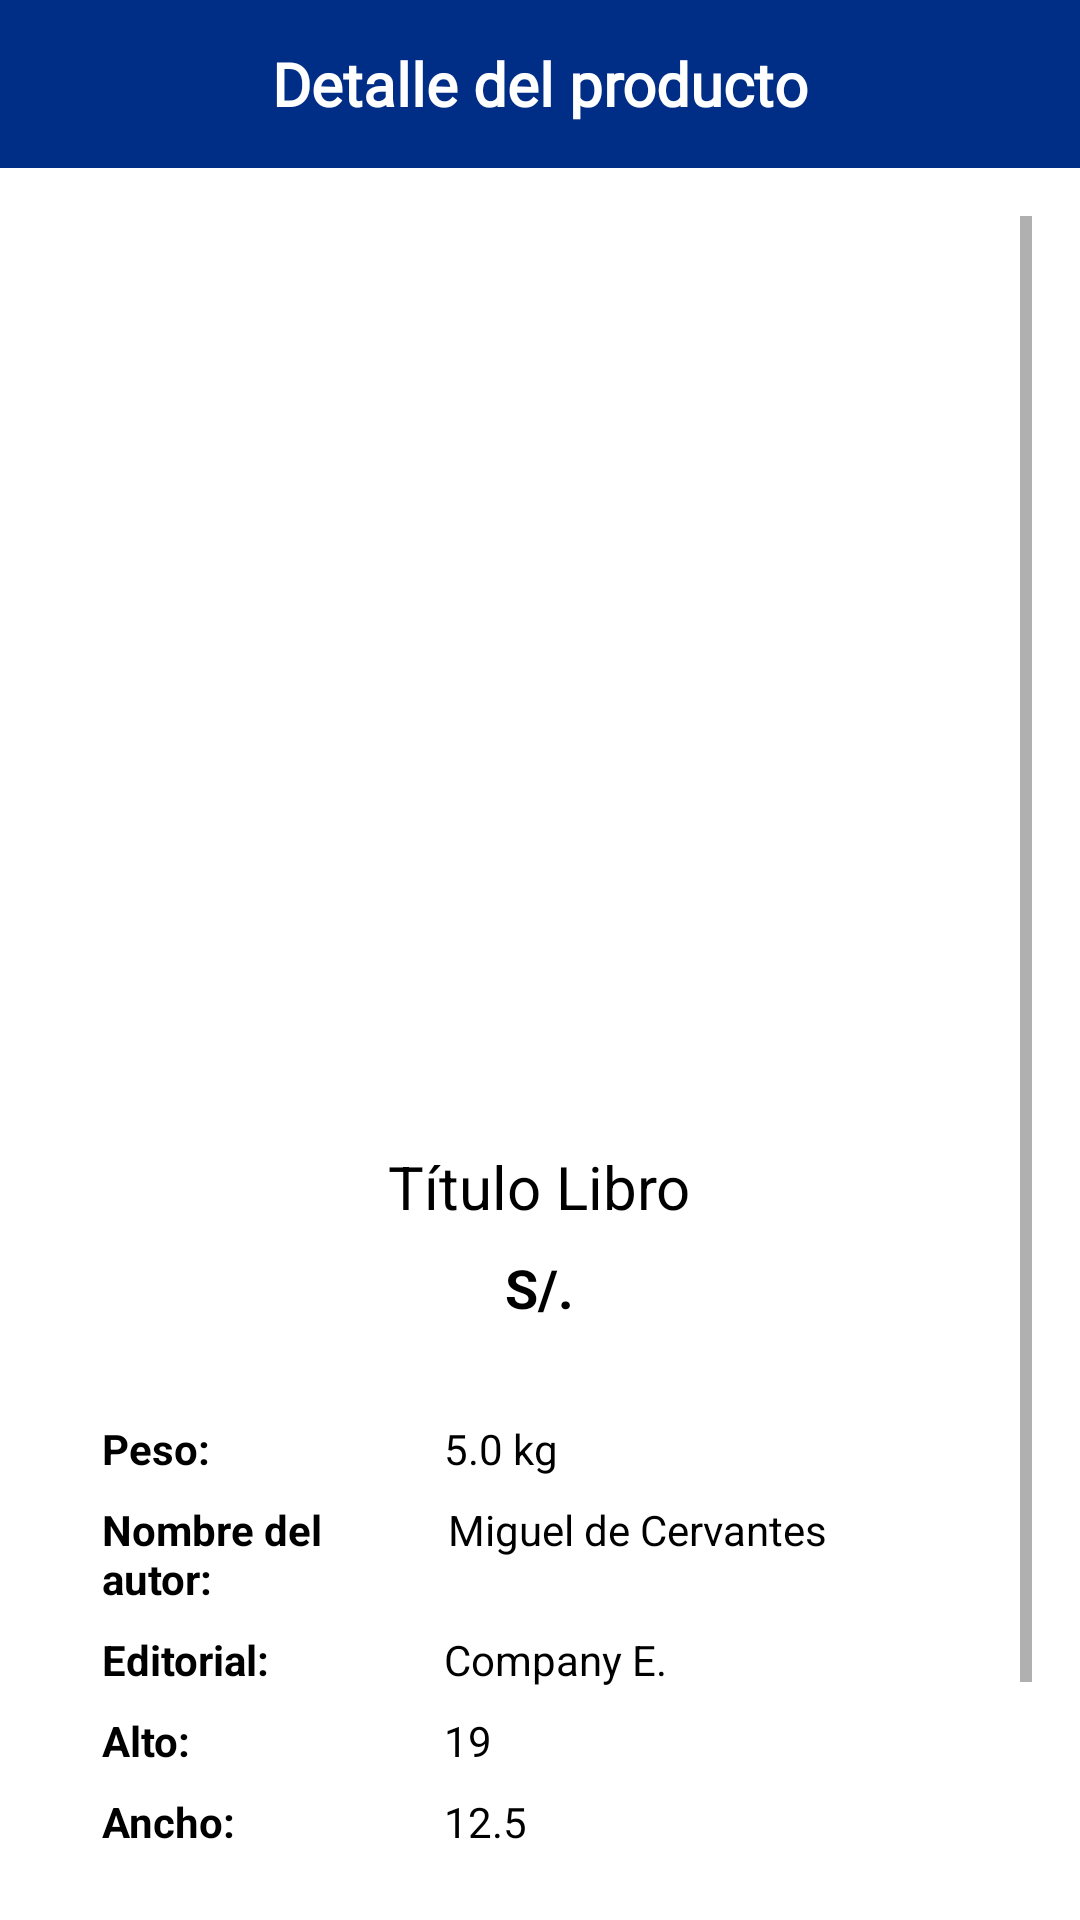

Layout XML and referenced resources for this Android screen:
<!-- AndroidManifest.xml: application theme Theme.Proyecto_Movil_Crisol -->
<!-- res/layout/fragment_detalle_libro.xml -->
<?xml version="1.0" encoding="utf-8"?>
<androidx.constraintlayout.widget.ConstraintLayout xmlns:android="http://schemas.android.com/apk/res/android"
    xmlns:app="http://schemas.android.com/apk/res-auto"
    xmlns:tools="http://schemas.android.com/tools"
    android:layout_width="match_parent"
    android:layout_height="match_parent"
    tools:context=".ui.DetalleLibroFragment">

    <androidx.appcompat.widget.Toolbar
        android:id="@+id/toolbar"
        android:layout_width="match_parent"
        android:layout_height="?attr/actionBarSize"
        android:background="?attr/colorPrimary"
        app:layout_constraintTop_toTopOf="parent">

        <TextView
            android:id="@+id/toolbar_title"
            android:layout_width="wrap_content"
            android:layout_height="wrap_content"
            android:layout_gravity="center"
            android:fontFamily="@font/roboto"
            android:text="Detalle del producto"
            android:textColor="@color/white"
            android:textSize="20sp"
            android:textStyle="bold" />
    </androidx.appcompat.widget.Toolbar>

    <ScrollView
        android:layout_width="match_parent"
        android:layout_height="0dp"
        android:padding="16dp"
        app:layout_constraintBottom_toBottomOf="parent"
        app:layout_constraintTop_toBottomOf="@id/toolbar"
        app:layout_constraintVertical_bias="0.0"
        tools:layout_editor_absoluteX="0dp">

        <LinearLayout
            android:layout_width="match_parent"
            android:layout_height="wrap_content"
            android:gravity="center_horizontal"
            android:orientation="vertical">

            <ImageView
                android:id="@+id/imageLibro"
                android:layout_width="200dp"
                android:layout_height="300dp"
                android:contentDescription="imagen"
                android:scaleType="centerCrop" />

            <TextView
                android:id="@+id/tvTitulo"
                android:layout_width="wrap_content"
                android:layout_height="wrap_content"
                android:layout_marginTop="10dp"
                android:ellipsize="end"
                android:maxLines="2"
                android:textColor="@color/black"
                android:text="Título Libro"
                android:textSize="20sp" />

            
            <TextView
                android:id="@+id/tvPrecio"
                android:layout_width="wrap_content"
                android:layout_height="wrap_content"
                android:layout_marginTop="8dp"
                android:textSize="18sp"
                android:textColor="@color/black"
                android:text="S/."
                android:textStyle="bold" />

            
            <LinearLayout
                android:layout_width="match_parent"
                android:layout_height="wrap_content"
                android:layout_marginTop="16dp"
                android:background="@drawable/borde_redondeado"
                android:orientation="vertical"
                android:padding="8dp"
                android:gravity="center">

                
                <LinearLayout
                    android:layout_width="match_parent"
                    android:layout_height="wrap_content"
                    android:layout_marginTop="8dp"
                    android:orientation="horizontal">

                    <TextView
                        android:layout_width="0dp"
                        android:layout_height="wrap_content"
                        android:layout_marginStart="10dp"
                        android:layout_marginEnd="10dp"
                        android:layout_weight="1"
                        android:text="Peso:"
                        android:textColor="@color/black"
                        android:textStyle="bold" />

                    <TextView
                        android:id="@+id/tvPeso"
                        android:layout_width="0dp"
                        android:layout_height="wrap_content"
                        android:layout_weight="2"
                        android:text="5.0 kg"
                        android:textColor="@color/black"
                        android:layout_marginStart="10dp"/>

                </LinearLayout>

                
                <LinearLayout
                    android:layout_width="match_parent"
                    android:layout_height="wrap_content"
                    android:layout_marginTop="8dp"
                    android:orientation="horizontal">

                    <TextView
                        android:layout_width="12dp"
                        android:layout_height="wrap_content"
                        android:layout_marginStart="10dp"
                        android:layout_marginEnd="10dp"
                        android:layout_weight="1"
                        android:text="Nombre del autor:"
                        android:textColor="@color/black"
                        android:textStyle="bold" />

                    <TextView
                        android:id="@+id/tvNombreAutor"
                        android:layout_width="0dp"
                        android:layout_height="wrap_content"
                        android:layout_weight="2"
                        android:text="Miguel de Cervantes"
                        android:textColor="@color/black" />

                </LinearLayout>

                
                <LinearLayout
                    android:layout_width="match_parent"
                    android:layout_height="wrap_content"
                    android:layout_marginTop="8dp"
                    android:orientation="horizontal">

                    <TextView
                        android:layout_width="0dp"
                        android:layout_height="wrap_content"
                        android:layout_marginStart="10dp"
                        android:layout_marginEnd="10dp"
                        android:layout_weight="1"
                        android:text="Editorial:"
                        android:textColor="@color/black"
                        android:textStyle="bold" />

                    <TextView
                        android:id="@+id/tvEditorial"
                        android:layout_width="0dp"
                        android:layout_height="wrap_content"
                        android:layout_weight="2"
                        android:textColor="@color/black"
                        android:text="Company E."
                        android:layout_marginStart="10dp"/>

                </LinearLayout>

                <LinearLayout
                    android:layout_width="match_parent"
                    android:layout_height="wrap_content"
                    android:layout_marginTop="8dp"
                    android:orientation="horizontal">

                    <TextView
                        android:layout_width="0dp"
                        android:layout_height="wrap_content"
                        android:layout_marginStart="10dp"
                        android:layout_marginEnd="10dp"
                        android:layout_weight="1"
                        android:text="Alto:"
                        android:textColor="@color/black"
                        android:textStyle="bold" />

                    <TextView
                        android:id="@+id/tvAlto"
                        android:layout_width="0dp"
                        android:layout_height="wrap_content"
                        android:layout_weight="2"
                        android:textColor="@color/black"
                        android:text="19"
                        android:layout_marginStart="10dp"/>

                </LinearLayout>

                <LinearLayout
                    android:layout_width="match_parent"
                    android:layout_height="wrap_content"
                    android:layout_marginTop="8dp"
                    android:orientation="horizontal">

                    <TextView
                        android:layout_width="0dp"
                        android:layout_height="wrap_content"
                        android:layout_marginStart="10dp"
                        android:layout_marginEnd="10dp"
                        android:layout_weight="1"
                        android:text="Ancho:"
                        android:textColor="@color/black"
                        android:textStyle="bold" />

                    <TextView
                        android:id="@+id/tvAncho"
                        android:layout_width="0dp"
                        android:layout_height="wrap_content"
                        android:layout_weight="2"
                        android:textColor="@color/black"
                        android:text="12.5"
                        android:layout_marginStart="10dp"/>

                </LinearLayout>

                <LinearLayout
                    android:layout_width="match_parent"
                    android:layout_height="wrap_content"
                    android:layout_marginTop="8dp"
                    android:orientation="horizontal">

                    <TextView
                        android:layout_width="0dp"
                        android:layout_height="wrap_content"
                        android:layout_marginStart="10dp"
                        android:layout_marginEnd="5dp"
                        android:layout_weight="1"
                        android:text="Año de edición"
                        android:textColor="@color/black"
                        android:textStyle="bold" />

                    <TextView
                        android:id="@+id/tvAnio"
                        android:layout_width="0dp"
                        android:layout_height="wrap_content"
                        android:layout_weight="2"
                        android:textColor="@color/black"
                        android:text="2021-05-13"
                        android:layout_marginStart="10dp"/>

                </LinearLayout>

            </LinearLayout>

            

            <com.google.android.material.button.MaterialButton
                android:id="@+id/btnAniadirCarrito"
                android:layout_width="match_parent"
                android:layout_height="wrap_content"
                android:layout_marginTop="16dp"
                android:fontFamily="@font/roboto"
                android:text="Añadir al carrito"
                android:textColor="@color/white"
                app:backgroundTint="@color/azul"
                app:cornerRadius="15dp" />
        </LinearLayout>
    </ScrollView>


</androidx.constraintlayout.widget.ConstraintLayout>
<!-- resources referenced by this layout -->
<resources>
  <color name="azul">#002d85</color>
  <color name="black">#FF000000</color>
  <color name="white">#FFFFFFFF</color>
  <!-- drawable borde_redondeado (drawable) -->
  <?xml version="1.0" encoding="utf-8"?>
  <shape xmlns:android="http://schemas.android.com/apk/res/android">
      <solid android:color="@color/amarillo_claro"/>
      <corners android:radius="10dp"/>
  </shape>
  <style name="Theme.Proyecto_Movil_Crisol" parent="Theme.MaterialComponents.DayNight.NoActionBar">
          
          <item name="colorPrimary">@color/azul</item>
          <item name="colorPrimaryVariant">@color/azul_oscuro</item>
          <item name="colorOnPrimary">@color/white</item>
          
          <item name="colorSecondary">@color/amarillo</item>
          <item name="colorSecondaryVariant">@color/amarillo_oscuro</item>
          <item name="colorOnSecondary">@color/black</item>
          
          <item name="android:statusBarColor">?attr/colorPrimaryVariant</item>
          
      </style>
  <color name="azul_oscuro">#062766</color>
  <color name="amarillo">#F0BF4C </color>
  <color name="amarillo_oscuro">#CFA545</color>
</resources>
